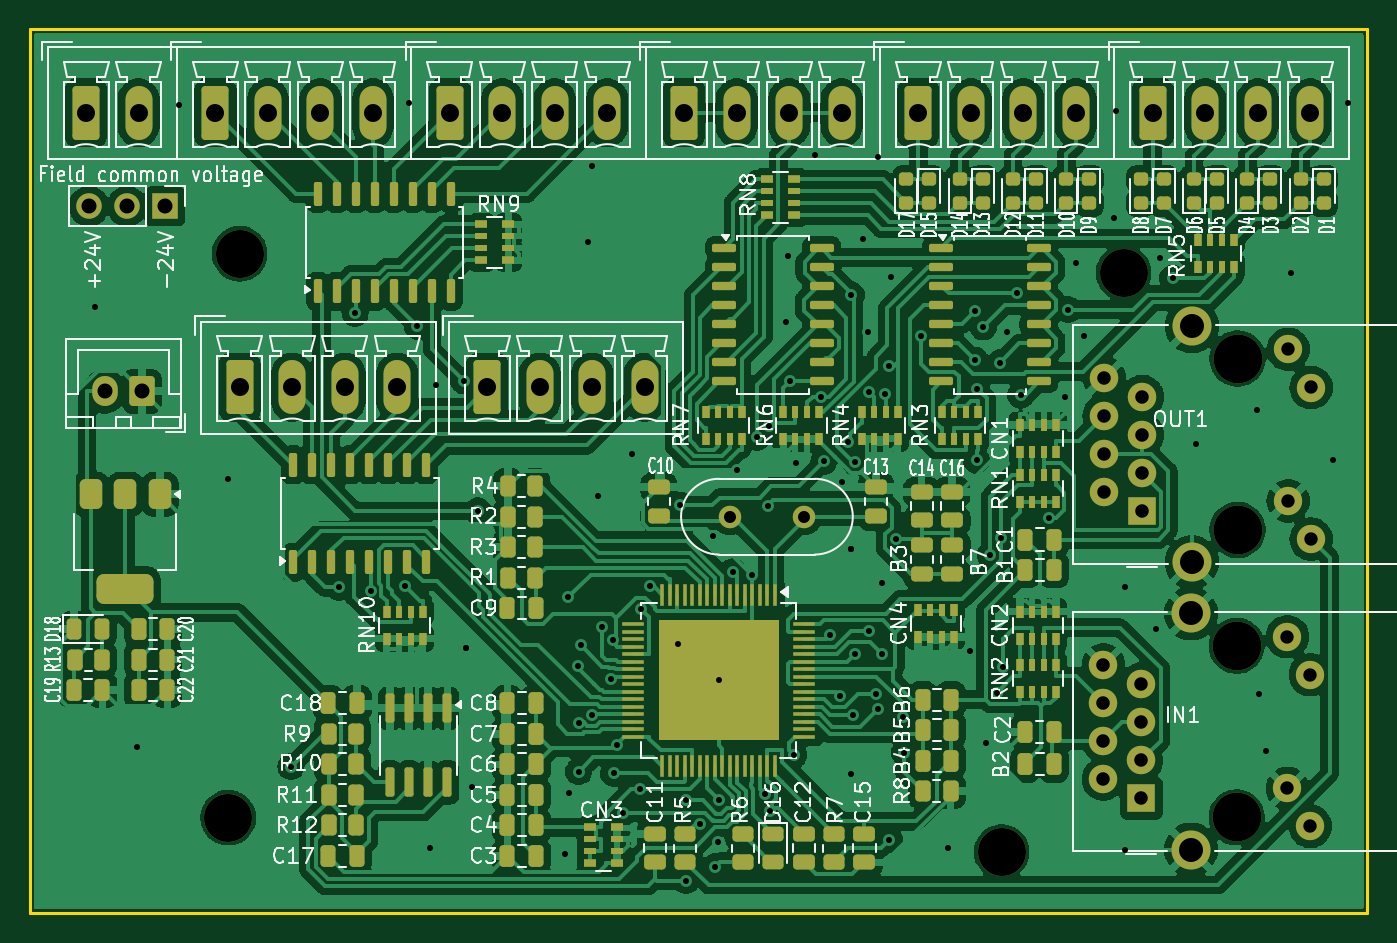
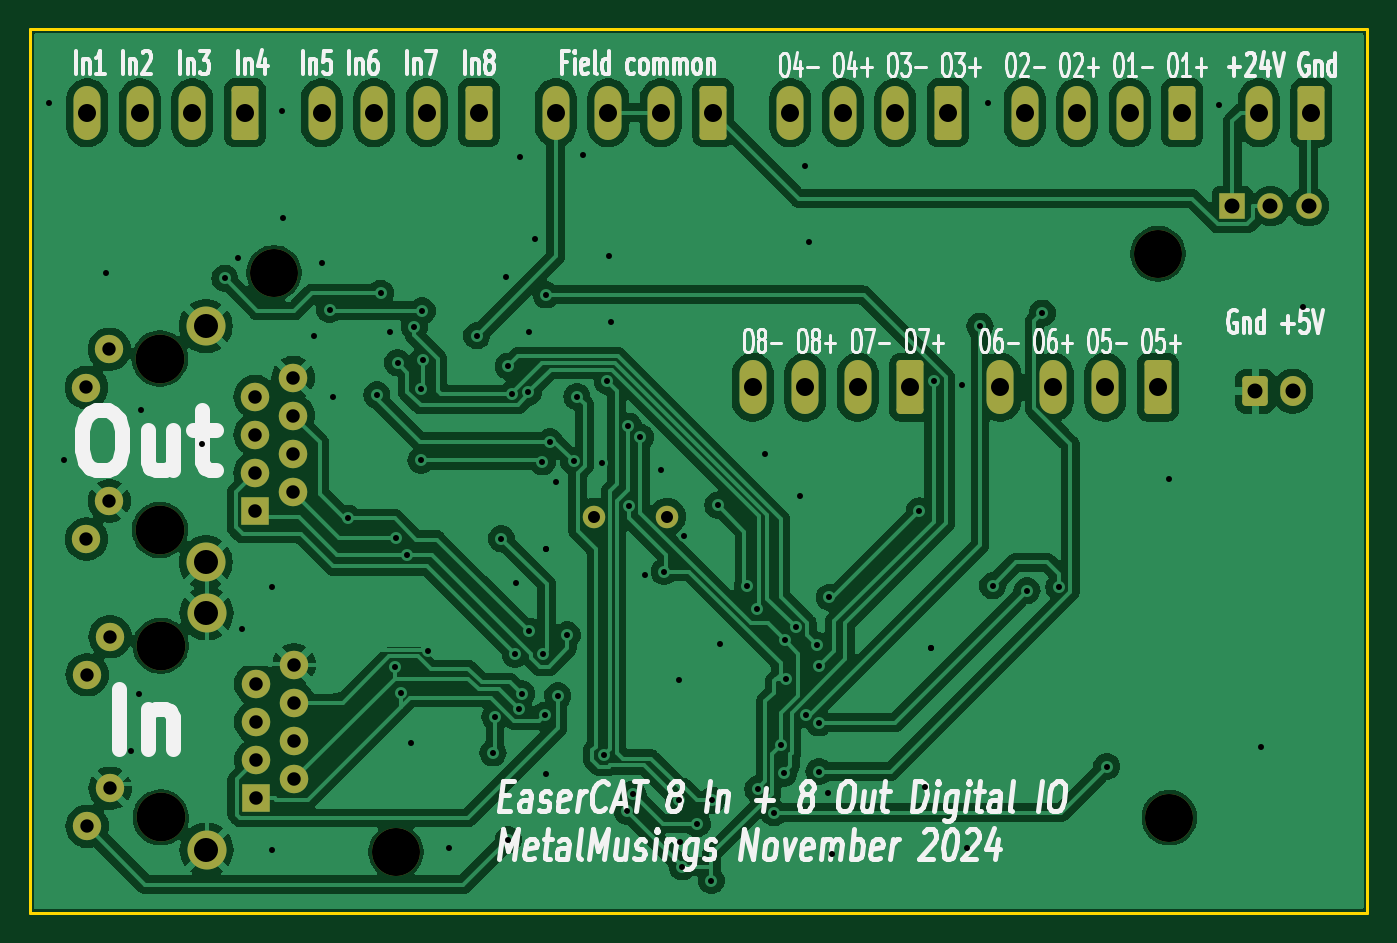
Circuit board: 10 layer files. Board 89.2 x 58.9 mm.
- bottom_copper: 8In-8Out-LAN9252-only-B_Cu.gbr (199566 bytes)
- bottom_mask: 8In-8Out-LAN9252-only-B_Mask.gbr (3971 bytes)
- paste: 8In-8Out-LAN9252-only-B_Paste.gbr (479 bytes)
- bottom_silk: 8In-8Out-LAN9252-only-B_Silkscreen.gbr (73090 bytes)
- outline: 8In-8Out-LAN9252-only-Edge_Cuts.gbr (644 bytes)
- top_copper: 8In-8Out-LAN9252-only-F_Cu.gbr (373122 bytes)
- top_mask: 8In-8Out-LAN9252-only-F_Mask.gbr (18283 bytes)
- paste: 8In-8Out-LAN9252-only-F_Paste.gbr (15978 bytes)
- top_silk: 8In-8Out-LAN9252-only-F_Silkscreen.gbr (170939 bytes)
- drill: 8In-8Out-LAN9252-only.drl (4154 bytes)

=== bottom_copper: 8In-8Out-LAN9252-only-B_Cu.gbr (199566 bytes, source omitted) ===
=== bottom_mask: 8In-8Out-LAN9252-only-B_Mask.gbr ===
%TF.GenerationSoftware,KiCad,Pcbnew,8.0.5*%
%TF.CreationDate,2024-10-29T23:36:48+01:00*%
%TF.ProjectId,8In-8Out-LAN9252-only,38496e2d-384f-4757-942d-4c414e393235,rev?*%
%TF.SameCoordinates,Original*%
%TF.FileFunction,Soldermask,Bot*%
%TF.FilePolarity,Negative*%
%FSLAX46Y46*%
G04 Gerber Fmt 4.6, Leading zero omitted, Abs format (unit mm)*
G04 Created by KiCad (PCBNEW 8.0.5) date 2024-10-29 23:36:48*
%MOMM*%
%LPD*%
G01*
G04 APERTURE LIST*
G04 Aperture macros list*
%AMRoundRect*
0 Rectangle with rounded corners*
0 $1 Rounding radius*
0 $2 $3 $4 $5 $6 $7 $8 $9 X,Y pos of 4 corners*
0 Add a 4 corners polygon primitive as box body*
4,1,4,$2,$3,$4,$5,$6,$7,$8,$9,$2,$3,0*
0 Add four circle primitives for the rounded corners*
1,1,$1+$1,$2,$3*
1,1,$1+$1,$4,$5*
1,1,$1+$1,$6,$7*
1,1,$1+$1,$8,$9*
0 Add four rect primitives between the rounded corners*
20,1,$1+$1,$2,$3,$4,$5,0*
20,1,$1+$1,$4,$5,$6,$7,0*
20,1,$1+$1,$6,$7,$8,$9,0*
20,1,$1+$1,$8,$9,$2,$3,0*%
G04 Aperture macros list end*
%ADD10RoundRect,0.250000X-0.650000X-1.550000X0.650000X-1.550000X0.650000X1.550000X-0.650000X1.550000X0*%
%ADD11O,1.800000X3.600000*%
%ADD12RoundRect,0.250000X0.600000X0.750000X-0.600000X0.750000X-0.600000X-0.750000X0.600000X-0.750000X0*%
%ADD13O,1.700000X2.000000*%
%ADD14C,1.500000*%
%ADD15R,1.700000X1.700000*%
%ADD16O,1.700000X1.700000*%
%ADD17C,2.600000*%
%ADD18C,1.890000*%
%ADD19C,1.900000*%
%ADD20R,1.900000X1.900000*%
%ADD21C,3.250000*%
%ADD22C,3.200000*%
G04 APERTURE END LIST*
D10*
%TO.C,J1*%
X146222500Y-68072000D03*
D11*
X149722500Y-68072000D03*
%TD*%
D10*
%TO.C,J5*%
X172974000Y-86360000D03*
D11*
X176474000Y-86360000D03*
X179974000Y-86360000D03*
X183474000Y-86360000D03*
%TD*%
D12*
%TO.C,J8*%
X149967000Y-86630300D03*
D13*
X147467000Y-86630300D03*
%TD*%
D14*
%TO.C,Y1*%
X189176000Y-94996000D03*
X194056000Y-94996000D03*
%TD*%
D15*
%TO.C,J9*%
X151496000Y-74295000D03*
D16*
X148956000Y-74295000D03*
X146416000Y-74295000D03*
%TD*%
D10*
%TO.C,J3*%
X201717000Y-68072000D03*
D11*
X205217000Y-68072000D03*
X208717000Y-68072000D03*
X212217000Y-68072000D03*
%TD*%
D17*
%TO.C,IN1*%
X219887800Y-117195600D03*
X219887800Y-101447600D03*
D18*
X226314000Y-102997000D03*
X227838000Y-105537000D03*
X226314000Y-113106200D03*
X227838000Y-115646200D03*
D19*
X214045800Y-104876600D03*
X216585800Y-106146600D03*
X214045800Y-107416600D03*
X216585800Y-108686600D03*
X214045800Y-109956600D03*
X216585800Y-111226600D03*
X214045800Y-112496600D03*
D20*
X216585800Y-113766600D03*
D21*
X222935800Y-115036600D03*
X222935800Y-103606600D03*
%TD*%
D10*
%TO.C,J2*%
X217338000Y-68072000D03*
D11*
X220838000Y-68072000D03*
X224338000Y-68072000D03*
X227838000Y-68072000D03*
%TD*%
D22*
%TO.C,H3*%
X155702000Y-115062000D03*
%TD*%
D10*
%TO.C,J4*%
X170475000Y-68072000D03*
D11*
X173975000Y-68072000D03*
X177475000Y-68072000D03*
X180975000Y-68072000D03*
%TD*%
D22*
%TO.C,H4*%
X207264000Y-117348000D03*
%TD*%
%TO.C,H2*%
X156464000Y-77470000D03*
%TD*%
D10*
%TO.C,J7*%
X156464000Y-86360000D03*
D11*
X159964000Y-86360000D03*
X163464000Y-86360000D03*
X166964000Y-86360000D03*
%TD*%
D10*
%TO.C,J10*%
X186096000Y-68072000D03*
D11*
X189596000Y-68072000D03*
X193096000Y-68072000D03*
X196596000Y-68072000D03*
%TD*%
D17*
%TO.C,OUT1*%
X219944000Y-98044000D03*
X219944000Y-82296000D03*
D18*
X226370200Y-83845400D03*
X227894200Y-86385400D03*
X226370200Y-93954600D03*
X227894200Y-96494600D03*
D19*
X214102000Y-85725000D03*
X216642000Y-86995000D03*
X214102000Y-88265000D03*
X216642000Y-89535000D03*
X214102000Y-90805000D03*
X216642000Y-92075000D03*
X214102000Y-93345000D03*
D20*
X216642000Y-94615000D03*
D21*
X222992000Y-95885000D03*
X222992000Y-84455000D03*
%TD*%
D22*
%TO.C,H1*%
X215392000Y-78740000D03*
%TD*%
D10*
%TO.C,J6*%
X154854000Y-68072000D03*
D11*
X158354000Y-68072000D03*
X161854000Y-68072000D03*
X165354000Y-68072000D03*
%TD*%
M02*

=== paste: 8In-8Out-LAN9252-only-B_Paste.gbr ===
%TF.GenerationSoftware,KiCad,Pcbnew,8.0.5*%
%TF.CreationDate,2024-10-29T23:36:48+01:00*%
%TF.ProjectId,8In-8Out-LAN9252-only,38496e2d-384f-4757-942d-4c414e393235,rev?*%
%TF.SameCoordinates,Original*%
%TF.FileFunction,Paste,Bot*%
%TF.FilePolarity,Positive*%
%FSLAX46Y46*%
G04 Gerber Fmt 4.6, Leading zero omitted, Abs format (unit mm)*
G04 Created by KiCad (PCBNEW 8.0.5) date 2024-10-29 23:36:48*
%MOMM*%
%LPD*%
G01*
G04 APERTURE LIST*
G04 APERTURE END LIST*
M02*

=== bottom_silk: 8In-8Out-LAN9252-only-B_Silkscreen.gbr (73090 bytes, source omitted) ===
=== outline: 8In-8Out-LAN9252-only-Edge_Cuts.gbr ===
%TF.GenerationSoftware,KiCad,Pcbnew,8.0.5*%
%TF.CreationDate,2024-10-29T23:36:48+01:00*%
%TF.ProjectId,8In-8Out-LAN9252-only,38496e2d-384f-4757-942d-4c414e393235,rev?*%
%TF.SameCoordinates,Original*%
%TF.FileFunction,Profile,NP*%
%FSLAX46Y46*%
G04 Gerber Fmt 4.6, Leading zero omitted, Abs format (unit mm)*
G04 Created by KiCad (PCBNEW 8.0.5) date 2024-10-29 23:36:48*
%MOMM*%
%LPD*%
G01*
G04 APERTURE LIST*
%TA.AperFunction,Profile*%
%ADD10C,0.200000*%
%TD*%
G04 APERTURE END LIST*
D10*
X142494000Y-62484000D02*
X231648000Y-62484000D01*
X231648000Y-121412000D01*
X142494000Y-121412000D01*
X142494000Y-62484000D01*
M02*

=== top_copper: 8In-8Out-LAN9252-only-F_Cu.gbr (373122 bytes, source omitted) ===
=== top_mask: 8In-8Out-LAN9252-only-F_Mask.gbr (18283 bytes, source omitted) ===
=== paste: 8In-8Out-LAN9252-only-F_Paste.gbr (15978 bytes, source omitted) ===
=== top_silk: 8In-8Out-LAN9252-only-F_Silkscreen.gbr (170939 bytes, source omitted) ===
=== drill: 8In-8Out-LAN9252-only.drl ===
M48
; DRILL file {KiCad 8.0.5} date 2024-10-29T23:36:51+0100
; FORMAT={3:3/ absolute / metric / suppress leading zeros}
; #@! TF.CreationDate,2024-10-29T23:36:51+01:00
; #@! TF.GenerationSoftware,Kicad,Pcbnew,8.0.5
; #@! TF.FileFunction,MixedPlating,1,2
FMAT,2
METRIC,TZ
; #@! TA.AperFunction,Plated,PTH,ViaDrill
T1C0.400
; #@! TA.AperFunction,Plated,PTH,ComponentDrill
T2C0.800
; #@! TA.AperFunction,Plated,PTH,ComponentDrill
T3C0.890
; #@! TA.AperFunction,Plated,PTH,ComponentDrill
T4C0.900
; #@! TA.AperFunction,Plated,PTH,ComponentDrill
T5C1.000
; #@! TA.AperFunction,Plated,PTH,ComponentDrill
T6C1.200
; #@! TA.AperFunction,Plated,PTH,ComponentDrill
T7C1.600
; #@! TA.AperFunction,NonPlated,NPTH,ComponentDrill
T8C3.200
; #@! TA.AperFunction,NonPlated,NPTH,ComponentDrill
T9C3.250
%
G90
G05
T1
X146812Y-81026
X149606Y-110363
X152400Y-67564
X155702Y-92456
X159876Y-111657
X163068Y-99695
X164162Y-81426
X165190Y-99927
X167481Y-99593
X167767Y-67437
X168317Y-82296
X169164Y-117094
X169545Y-86233
X171399Y-85926
X171577Y-103759
X171577Y-103759
X171958Y-113030
X172372Y-94612
X178181Y-117475
X178357Y-100382
X178435Y-113411
X179024Y-104930
X179055Y-111988
X179060Y-108740
X179189Y-103560
X179705Y-76708
X179952Y-108199
X179959Y-71628
X180340Y-93599
X180607Y-102362
X181242Y-105843
X181342Y-103251
X181401Y-112094
X181602Y-110223
X182047Y-114728
X182626Y-90805
X183134Y-113157
X183188Y-101137
X183844Y-99639
X185674Y-103505
X185801Y-94234
X186207Y-113906
X186224Y-119253
X187172Y-115465
X188049Y-96304
X188165Y-118339
X188341Y-116713
X188392Y-105918
X188421Y-113855
X189371Y-98655
X189611Y-91889
X190642Y-98898
X190958Y-89712
X191458Y-113488
X191710Y-94254
X191757Y-88959
X191852Y-114621
X192913Y-82042
X193040Y-77597
X193167Y-85979
X193392Y-110882
X193548Y-91440
X194818Y-70866
X195199Y-86990
X195413Y-91303
X195834Y-102870
X196469Y-106934
X196596Y-92710
X197014Y-89996
X197231Y-97155
X197231Y-97155
X197231Y-112141
X197237Y-80206
X197354Y-108241
X197485Y-104140
X197500Y-91335
X197993Y-76454
X198374Y-82677
X198408Y-102631
X198432Y-86702
X198882Y-106807
X199009Y-70993
X199043Y-107817
X199263Y-99441
X199308Y-104160
X199499Y-86817
X199771Y-84963
X199771Y-116525
X199898Y-78994
X200222Y-96464
X200660Y-108331
X200787Y-110744
X201874Y-82927
X203708Y-117094
X205121Y-103956
X205468Y-84553
X205502Y-81272
X205588Y-91245
X205617Y-86462
X206039Y-82341
X206248Y-110109
X206502Y-97536
X206925Y-106724
X207151Y-84730
X207244Y-96399
X207338Y-105040
X207645Y-82677
X208286Y-80106
X208534Y-86868
X210440Y-95093
X211455Y-86995
X211681Y-81189
X212217Y-78105
X212725Y-82931
X214757Y-75057
X214884Y-67945
X215519Y-99695
X215519Y-117196
X217551Y-102489
X217805Y-77724
X218668Y-79111
X220218Y-90170
X224282Y-87884
X224409Y-106807
X224917Y-110617
X226568Y-78740
X229362Y-91186
X230378Y-67437
T2
X189176Y-94996
X194056Y-94996
T3
X226314Y-102997
X226314Y-113106
X226370Y-83845
X226370Y-93955
X227838Y-105537
X227838Y-115646
X227894Y-86385
X227894Y-96495
T4
X214046Y-104877
X214046Y-107417
X214046Y-109957
X214046Y-112497
X214102Y-85725
X214102Y-88265
X214102Y-90805
X214102Y-93345
X216586Y-106147
X216586Y-108687
X216586Y-111227
X216586Y-113767
X216642Y-86995
X216642Y-89535
X216642Y-92075
X216642Y-94615
T5
X146416Y-74295
X147467Y-86630
X148956Y-74295
X149967Y-86630
X151496Y-74295
T6
X146223Y-68072
X149723Y-68072
X154854Y-68072
X156464Y-86360
X158354Y-68072
X159964Y-86360
X161854Y-68072
X163464Y-86360
X165354Y-68072
X166964Y-86360
X170475Y-68072
X172974Y-86360
X173975Y-68072
X176474Y-86360
X177475Y-68072
X179974Y-86360
X180975Y-68072
X183474Y-86360
X186096Y-68072
X189596Y-68072
X193096Y-68072
X196596Y-68072
X201717Y-68072
X205217Y-68072
X208717Y-68072
X212217Y-68072
X217338Y-68072
X220838Y-68072
X224338Y-68072
X227838Y-68072
T7
X219888Y-101448
X219888Y-117196
X219944Y-82296
X219944Y-98044
T8
X155702Y-115062
X156464Y-77470
X207264Y-117348
X215392Y-78740
T9
X222936Y-103607
X222936Y-115037
X222992Y-84455
X222992Y-95885
M30

